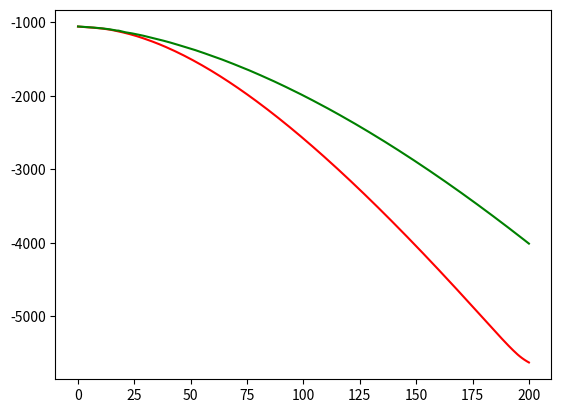

The matplotlib source for this figure:
import numpy as np
import matplotlib.pyplot as plt


def reward_function(s, a, ch, cf):
	"""
	If action is 0 (not dispatching a shuttle), then reward is the cost per customer * num_cust remained
	If action is 1 (dispatching a shuttle), then reward is dependent on current state (number of customers),
	if current number of customer greater than 15, reward = cost of dispatching a shuttle +cost of remaining customer
	if current number of customer smaller than 15, reward = cost of dispatching a shuttle only
	:param s: current state
	:param a: current action
	:param ch: cost per remaining customer
	:param cf: cost of dispatching a shuttle
	:return: reward
	"""
	if a == 0:
		reward = -s * ch
	elif a == 1:
		if s >= 15:
			reward = -cf - (s - 15) * ch
		elif s < 15:
			reward = -cf
	return reward


def get_next_state(s, a, arriving_customer):
	"""
	At each time step,
		if a=0 (not dispatching), next state = previous_state + arrived customers
		if a=1 (dispatching), next state = previous_state + arrived customers - number removed by shuttle
			if previous_state + arrived customers >=15, number removed = 15
			elif previous_state + arrived customers<15, number removed < 15

	:param s: current state
	:param a: action taken
	:return: next_state value
	"""
	if a == 0:
		next_state = s + arriving_customer
	else:
		if s + arriving_customer >= 15:
			next_state = s + arriving_customer - 15
		else:
			next_state = 0

	# if number of customers exceed 200, bring it back to 200
	if next_state > 200:
		next_state = 200
	else:
		next_state = next_state

	# print("Show next state: %d" % next_state)

	return next_state


def expected_future_rewards_per_action(s, a, Vtplus1, cf, ch, gamma):
	"""
	This function computes the expected total rewards per specific action
	Expectation over all **possible future states**
	The stochasticity arises from next state being random;
	(at each time point, arrived customer number follow a distribution, uniform [1,5])
	:param s: current state
	:param Vtplus1: expected total rewards from future, vector of length (max number of states)
	:return: a scalar, expecred future rewards per this action,
	"""

	fr_per_action = 0
	# loop through all possible future states, get expected future rewards over possible next states
	for arriving_customer in range(1, 6):
		# In each time step,
		next_state = get_next_state(s, a, arriving_customer)
		fr_per_action += (1 / 5) * Vtplus1[next_state]

	# discount the expected future reward
	# add the current reward, now we get the total expected future reward, per THIS action
	fr_per_action = reward_function(s, a, ch, cf) + gamma * fr_per_action
	return fr_per_action


def enumeration(T, cf, ch, gamma, max_cust_wating):
	"""

	:param T: maximum time period
	:param cf:the cost of dispatching a shuttle
	:param ch:the cost per customer left wating per time period
	:param gamma:discount factor of future rewards
	:param max_cust_wating: the maximum number of customer wating at the station (total number of states)
	:return: V_t: value functions, a vector of length (number of states)
	"""

	# total number states is max_cust_wating+1 = 200+1=201 (plus one state of no customer waiting)
	V_t = np.zeros(max_cust_wating + 1)
	V_tplus1 = np.zeros(max_cust_wating + 1)
	for t in range(T, -1, -1):
		# for all possible states (possible number of customers at station is 0 ~ 200)
		for s in range(0, max_cust_wating + 1):
			max_future_rewards = float('-inf')
			# for all possible actions (only two, 1, dispatch a shuttle; 0, not dispatch a shuttle)
			for a in [0, 1]:
				# compute the expected future rewards per action (expectation over next states)
				fr_per_action = expected_future_rewards_per_action(s, a, V_tplus1, cf, ch, gamma)
				print("action: %d" % a)
				print("future reward per action %d" % fr_per_action)
				# get max future rewards
				max_future_rewards = max(max_future_rewards, fr_per_action)
			V_t[s] = max_future_rewards
		V_tplus1 = V_t.copy()

	return V_t


def value_iteration(cf, ch, gamma, max_cust_wating, theta):
	# total number states is max_cust_wating+1 = 200+1=201 (plus one state of no customer waiting)
	V_t = np.zeros(max_cust_wating + 1)
	V_tplus1 = np.zeros(max_cust_wating + 1)
	# keep track of how many iterations
	iter = 0
	while True:
		# for all possible states (possible number of customers at station is 0 ~ 200)
		delta = 0
		for s in range(0, max_cust_wating + 1):
			max_future_rewards = float('-inf')
			# for all possible actions (only two, 1, dispatch a shuttle; 0, not dispatch a shuttle)
			for a in [0, 1]:
				# compute the expected future rewards per action (expectation over next states)
				fr_per_action = expected_future_rewards_per_action(s, a, V_tplus1, cf, ch, gamma)
				# print("action: %d" % a)
				# print("future reward per action %d" %fr_per_action)
				# get max future rewards
				max_future_rewards = max(max_future_rewards, fr_per_action)
			V_t[s] = max_future_rewards
			# compute delta across all states, take the maximum delta across all states
			delta = max(delta, np.abs(max_future_rewards - V_tplus1[s]))
			print("value of delta %f" % delta)

		iter += 1
		# copy V_t to V_tplus1, to be used for next iteration
		V_tplus1 = V_t.copy()
		if delta < theta:
			break

	return V_t, iter


def policy_eval_function(policy, cf, ch, gamma, max_cust_wating, theta):
	"""
	This function evaluates a policy value iteratively

	:param policy: n_states * n_action matrix, the policy to be evaluated
	:param cf:the cost of dispatching a shuttle
	:param ch:the cost per customer left wating per time period
	:param gamma:discount factor of future rewards
	:param max_cust_wating: maximum number of customer waiting (total states = max_cust_wating+1)
	:param theta: threshold for convergence 0.00001
	:return: V: value of the policy
	"""
	# total number states is max_cust_wating+1 = 200+1=201 (plus one state of no customer waiting)
	V = np.zeros(max_cust_wating + 1)
	# initialize a policy (shape of the policy is num_states * num_actions)
	# keep track of how many iterations
	iter = 0
	while True:
		# for all possible states (possible number of customers at station is 0 ~ 200)
		delta = 0
		for s in range(0, max_cust_wating + 1):
			# expected_future_rewards represents expected total rewards (over action/next state) under given state
			expected_future_rewards = 0
			# for all possible actions (only two, 1, dispatch a shuttle; 0, not dispatch a shuttle)
			for a in [0, 1]:
				# compute the expected future rewards per action (expectation over next states)
				fr_per_action = expected_future_rewards_per_action(s, a, V, cf, ch, gamma)
				# get expectation over actions (probability per action given by policy)
				expected_future_rewards += policy[s][a] * fr_per_action
			# Note: this gives the expected future rewards over all possibble actions under given policy and all posible next states
			# compute delta across all states
			delta = max(delta, np.abs(expected_future_rewards - V[s]))
			#
			V[s] = expected_future_rewards

		# print("value of delta %f" % delta)
		iter += 1

		if delta < theta:
			break

	return V


def policy_improvement(cf, ch, gamma, max_cust_wating, theta):
	def expected_future_rewards_per_state(s, V, policy):

		# fr_per_state is a vector of length(number_of_possible_actions)
		fr_per_state = np.zeros(policy[s].shape)
		# loop through all possible future states, get expected future rewards over possible next states
		# for all possible actions [0,1]
		for a in [0, 1]:
			fr_per_action = 0
			for arriving_customer in range(1, 6):
				# First get next state
				next_state = get_next_state(s, a, arriving_customer)
				# compute total expected future rewards (expectation over next states, over actions)
				# policy[s][a] is the probability of choosing action a in state s
				# here V is based on incumbent policy
				fr_per_action += (1/5)*(reward_function(s, a, ch, cf)+ gamma*V[next_state])
			# 	fr_per_action += policy[s][a] * (1 / 5) * V[next_state]
			# # discount the expected future reward
			# # add the current reward, now we get the total expected future reward, per THIS action
			# fr_per_action = reward_function(s, a, ch, cf) + gamma * fr_per_action
			# update the value for a particular action
			fr_per_state[a] = fr_per_action
		# returns a vector of values per state (each element being the value per action, per that state)
		return fr_per_state

	# ============Policy improvement main loop========
	# start with a random policy
	policy = np.ones([max_cust_wating + 1, 2]) / 2
	#
	iter =0
	while True:
		print("Iteration: %d" % iter)
		# evaluate current policy, V is vector with length - number of possible states
		V = policy_eval_function(policy, cf, ch, gamma, max_cust_wating, theta)

		# used to indicate if policy is converged
		policy_stable = True

		print("I am here!")
		# for each state
		for s in range(0, max_cust_wating + 1):
			# current best action
			chosen_action = np.argmax(policy[s])

			# find the best action with respect to V_pi
			action_values = expected_future_rewards_per_state(s, V, policy)
			best_action = np.argmax(action_values)
			# print("action_values, best_action, chosen action")
			# print(action_values)
			# print(best_action)
			# print(chosen_action)
			# greedily update the policy
			if chosen_action != best_action:
				policy_stable = False
				policy[s] = np.eye(2)[best_action]
		iter += 1

		if policy_stable == True:
			print("Second I am here!")
			return policy, V




if __name__ == "__main__":
	# V_t_enum_50 = enumeration(T=10, cf=100, ch=2, gamma=0.95, max_cust_wating=200)
	# # # print(V_t)
	# # V_t_enum_500 = enumeration(T=500, cf=100, ch=2, gamma=0.95, max_cust_wating=200)
	# V_t,iter = value_iteration(cf=100, ch=2, gamma=0.95, max_cust_wating=200, theta=0.00001)
	# print(V_t)
	# print("Number of iterations for value iteration to converge:")
	# print(iter)
	# plt.plot(range(0,201),V_t_enum_50,'g')
	# plt.plot(range(0,201),V_t,'b')
	# plt.show()
	max_cust_wating = 200
	policy_random = np.ones([max_cust_wating + 1, 2]) / 2

	# evaluate V of random policy

	policy_improved, V_greedy = policy_improvement(cf=100, ch=2, gamma=0.95, max_cust_wating=200, theta=0.00001)
	#
	V_random = policy_eval_function(policy=policy_random,cf=100, ch=2, gamma=0.95, max_cust_wating=200, theta=0.00001)
	#
	plt.plot(range(0,201),V_random,'r')
	plt.plot(range(0,201),V_greedy,'g')
	plt.show()
